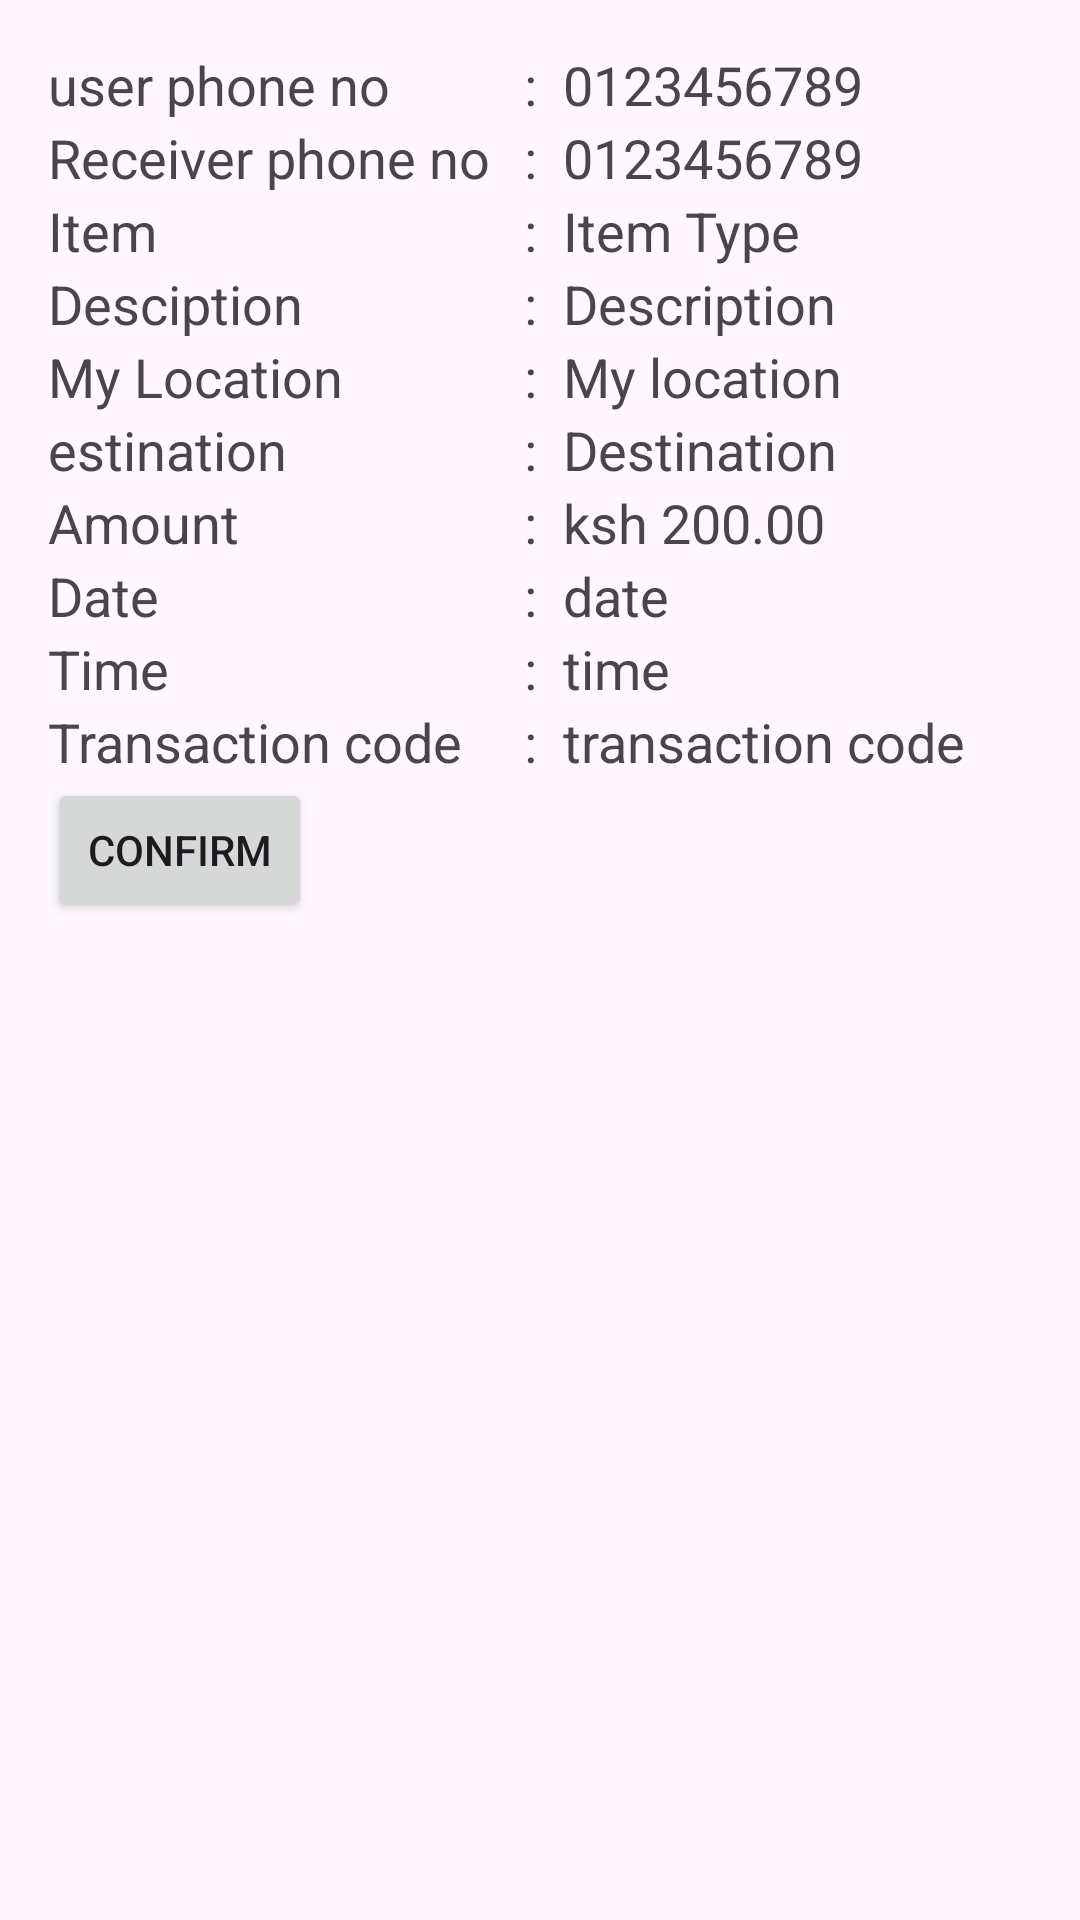

Reconstruct the res/layout file that produces this screen, plus the resources it refers to.
<!-- AndroidManifest.xml: application theme Theme.FastishaApp -->
<!-- res/layout/activity_process.xml -->
<?xml version="1.0" encoding="utf-8"?>
<LinearLayout xmlns:android="http://schemas.android.com/apk/res/android"
    android:layout_width="match_parent"
    android:layout_height="match_parent"
    android:orientation="vertical"
    android:padding="16dp">
    <LinearLayout
        android:layout_width="match_parent"
        android:layout_height="wrap_content">
        <TextView
            android:layout_width="150dp"
            android:layout_height="wrap_content"
            android:text="user phone no"
            android:textSize="18sp" />

        <TextView
            android:layout_width="wrap_content"
            android:layout_height="wrap_content"
            android:text="  :  "
            android:textSize="18sp" />

        <TextView
            android:id="@+id/sendPhoneNo"
            android:layout_width="wrap_content"
            android:layout_height="wrap_content"
            android:text="0123456789"
            android:textSize="18sp" />
    </LinearLayout>

    <LinearLayout
        android:layout_width="match_parent"
        android:layout_height="wrap_content">
        <TextView
            android:layout_width="150dp"
            android:layout_height="wrap_content"
            android:text="Receiver phone no"
            android:textSize="18sp" />

        <TextView
            android:layout_width="wrap_content"
            android:layout_height="wrap_content"
            android:text="  :  "
            android:textSize="18sp" />
        <TextView
            android:id="@+id/receivePhoneNo"
            android:layout_width="wrap_content"
            android:layout_height="wrap_content"
            android:text="0123456789"
            android:textSize="18sp" />
    </LinearLayout>

    <LinearLayout
        android:layout_width="match_parent"
        android:layout_height="wrap_content">
        <TextView
            android:layout_width="150dp"
            android:layout_height="wrap_content"
            android:text="Item"
            android:textSize="18sp" />

        <TextView
            android:layout_width="wrap_content"
            android:layout_height="wrap_content"
            android:text="  :  "
            android:textSize="18sp" />

        <TextView
            android:id="@+id/itemTypeTextView"
            android:layout_width="wrap_content"
            android:layout_height="wrap_content"
            android:text="Item Type"
            android:textSize="18sp" />
    </LinearLayout>

    <LinearLayout
        android:layout_width="match_parent"
        android:layout_height="wrap_content">
        <TextView
            android:layout_width="150dp"
            android:layout_height="wrap_content"
            android:text="Desciption"
            android:textSize="18sp" />

        <TextView
            android:layout_width="wrap_content"
            android:layout_height="wrap_content"
            android:text="  :  "
            android:textSize="18sp" />

        <TextView
            android:id="@+id/descriptionTextView"
            android:layout_width="wrap_content"
            android:layout_height="wrap_content"
            android:text="Description"
            android:textSize="18sp" />
    </LinearLayout>

    <LinearLayout
        android:layout_width="match_parent"
        android:layout_height="wrap_content">
        <TextView
            android:layout_width="150dp"
            android:layout_height="wrap_content"
            android:text="My Location"
            android:textSize="18sp" />

        <TextView
            android:layout_width="wrap_content"
            android:layout_height="wrap_content"
            android:text="  :  "
            android:textSize="18sp" />

        <TextView
            android:id="@+id/itemFromLocation"
            android:layout_width="wrap_content"
            android:layout_height="wrap_content"
            android:text="My location"
            android:textSize="18sp" />
    </LinearLayout>


    <LinearLayout
        android:layout_width="match_parent"
        android:layout_height="wrap_content">
        <TextView
            android:layout_width="150dp"
            android:layout_height="wrap_content"
            android:text="estination"
            android:textSize="18sp" />

        <TextView
            android:layout_width="wrap_content"
            android:layout_height="wrap_content"
            android:text="  :  "
            android:textSize="18sp" />

        <TextView
            android:id="@+id/itemToLocation"
            android:layout_width="wrap_content"
            android:layout_height="wrap_content"
            android:text="Destination"
            android:textSize="18sp" />
    </LinearLayout>


    <LinearLayout
        android:layout_width="match_parent"
        android:layout_height="wrap_content">
        <TextView
            android:layout_width="150dp"
            android:layout_height="wrap_content"
            android:text="Amount"
            android:textSize="18sp" />

        <TextView
            android:layout_width="wrap_content"
            android:layout_height="wrap_content"
            android:text="  :  "
            android:textSize="18sp" />

        <TextView
            android:id="@+id/itemPrice"
            android:layout_width="wrap_content"
            android:layout_height="wrap_content"
            android:text="ksh 200.00"
            android:textSize="18sp" />
    </LinearLayout>

    <LinearLayout
        android:layout_width="match_parent"
        android:layout_height="wrap_content">
        <TextView
            android:layout_width="150dp"
            android:layout_height="wrap_content"
            android:text="Date"
            android:textSize="18sp" />

        <TextView
            android:layout_width="wrap_content"
            android:layout_height="wrap_content"
            android:text="  :  "
            android:textSize="18sp" />

        <TextView
            android:id="@+id/date"
            android:text="date"
            android:layout_width="wrap_content"
            android:layout_height="wrap_content"
            android:textSize="18sp"/>
    </LinearLayout>

    <LinearLayout
        android:layout_width="match_parent"
        android:layout_height="wrap_content">
        <TextView
            android:layout_width="150dp"
            android:layout_height="wrap_content"
            android:text="Time"
            android:textSize="18sp" />

        <TextView
            android:layout_width="wrap_content"
            android:layout_height="wrap_content"
            android:text="  :  "
            android:textSize="18sp" />

        <TextView
            android:id="@+id/time"
            android:text="time"
            android:layout_width="wrap_content"
            android:layout_height="wrap_content"
            android:textSize="18sp"/>

    </LinearLayout>

    <LinearLayout
        android:layout_width="match_parent"
        android:layout_height="wrap_content">
        <TextView
            android:layout_width="150dp"
            android:layout_height="wrap_content"
            android:text="Transaction code"
            android:textSize="18sp" />

        <TextView
            android:layout_width="wrap_content"
            android:layout_height="wrap_content"
            android:text="  :  "
            android:textSize="18sp" />

        <TextView
            android:id="@+id/transaction"
            android:text="transaction code"
            android:layout_width="wrap_content"
            android:layout_height="wrap_content"
            android:textSize="18sp"/>

    </LinearLayout>

    <Button
        android:id="@+id/finalConfirm"
        android:layout_width="wrap_content"
        android:layout_height="wrap_content"
        android:text="Confirm"/>

    <ProgressBar
        android:id="@+id/processing_progress_bar"
        android:visibility="gone"
        android:layout_width="match_parent"
        android:layout_height="match_parent"/>
</LinearLayout>
<!-- resources referenced by this layout -->
<resources>
  <style name="Theme.FastishaApp" parent="Base.Theme.FastishaApp" />
  <style name="Base.Theme.FastishaApp" parent="Theme.Material3.DayNight.NoActionBar">
          
          
      </style>
</resources>
